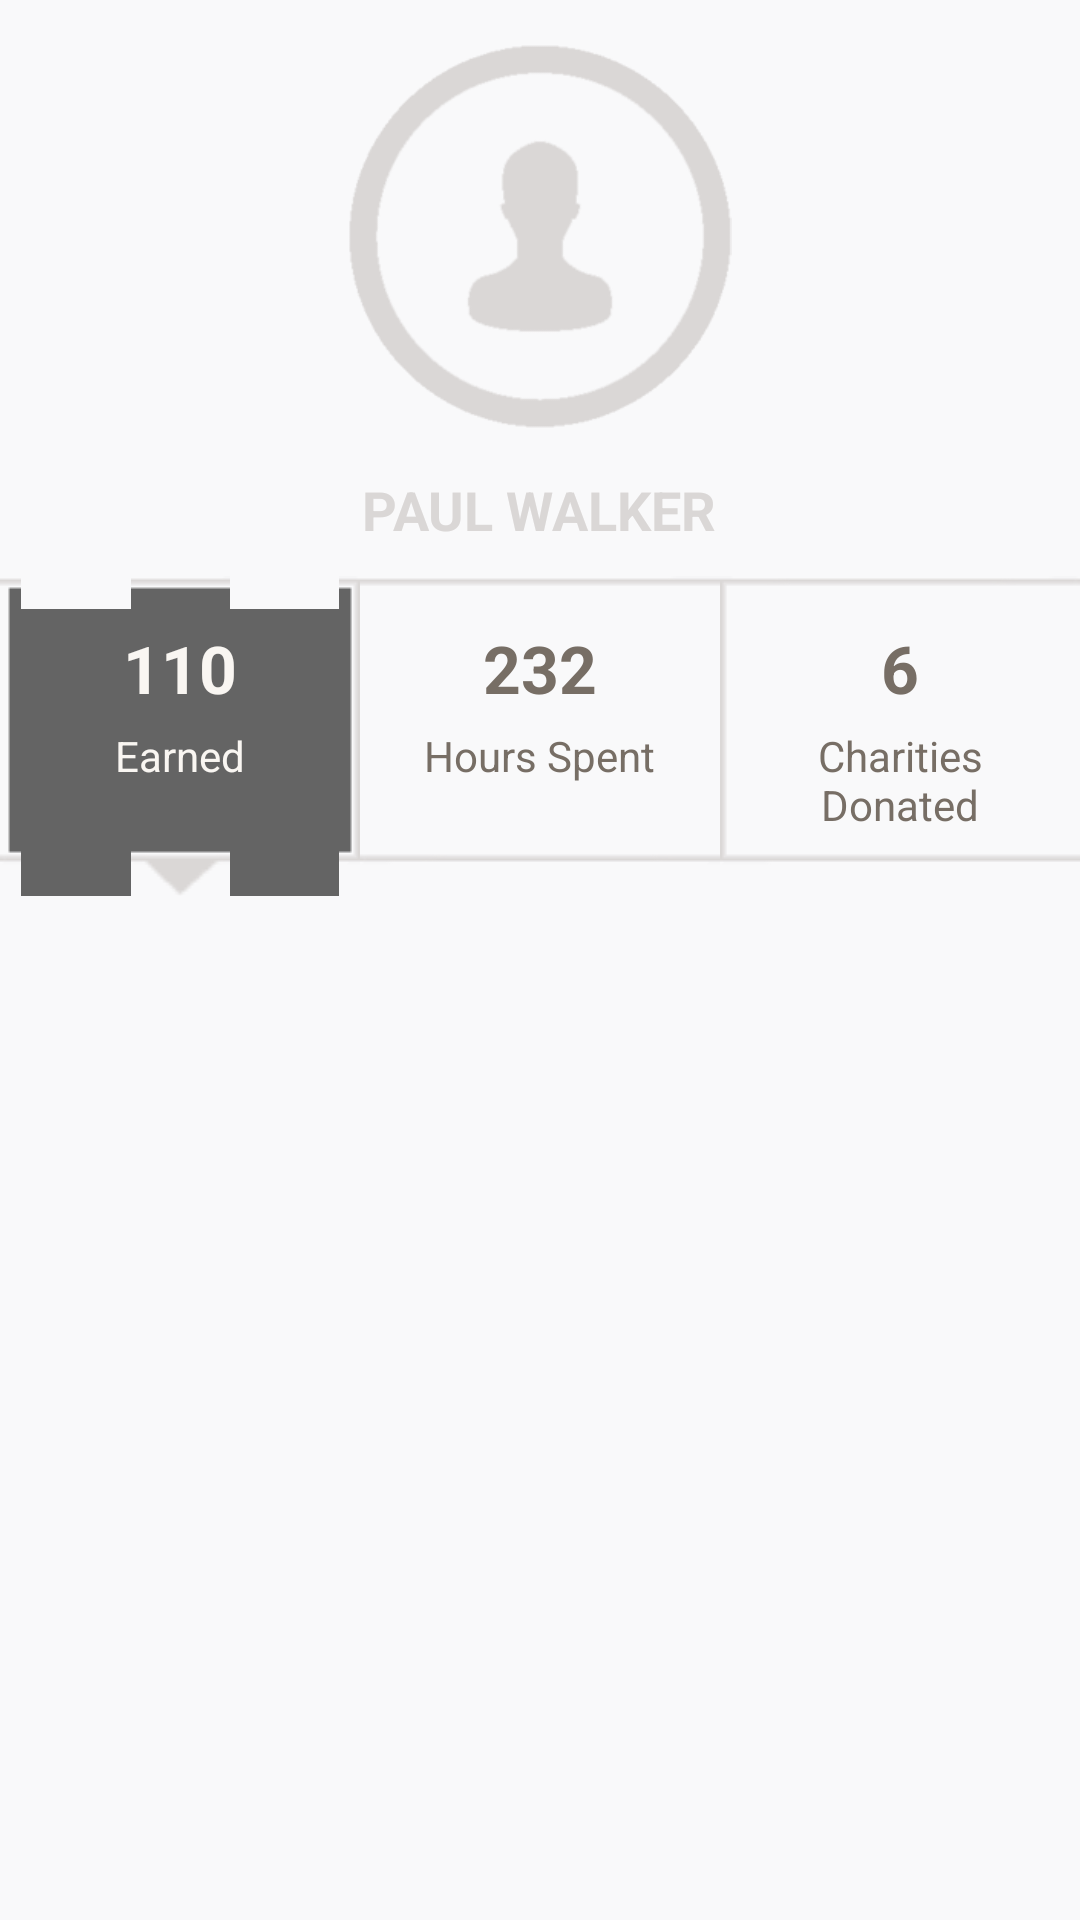

Here is an Android app screen rendered from its layout file. Give the layout XML and the strings, colors and styles it references.
<!-- AndroidManifest.xml: application theme MyTheme -->
<!-- res/layout/activity_profile.xml -->
<LinearLayout xmlns:android="http://schemas.android.com/apk/res/android"
    xmlns:tools="http://schemas.android.com/tools"
    xmlns:ads="http://schemas.android.com/apk/res-auto"
    android:layout_width="match_parent"
    android:layout_height="match_parent"
    android:orientation="vertical" >

    <RelativeLayout
        android:layout_width="match_parent"
        android:layout_height="0dp"
        android:layout_weight="30"
        android:background="@color/lightgrey" >

        <ImageView
            android:id="@+id/imageView1"
            android:layout_width="wrap_content"
            android:layout_height="wrap_content"
            android:layout_above="@+id/textViewUserName"
            android:layout_centerHorizontal="true"
            android:layout_centerVertical="true"
            android:layout_marginBottom="15dp"
            android:layout_marginTop="15dp"
            android:src="@drawable/profileicon" />

        <TextView
            android:id="@+id/textViewUserName"
            android:layout_width="wrap_content"
            android:layout_height="wrap_content"
            android:layout_alignParentBottom="true"
            android:layout_centerHorizontal="true"
            android:layout_marginBottom="10dp"
            android:text="PAUL WALKER"
            android:textAppearance="?android:attr/textAppearanceMedium"
            android:textColor="@color/grey"
            android:textStyle="bold" />
    </RelativeLayout>

    <View
        android:layout_width="match_parent"
        android:layout_height="1dp"
        android:visibility="gone"
        android:background="@color/grey" />

    <RelativeLayout
        android:layout_width="match_parent"
        android:layout_height="0dp"
        android:layout_weight="70"
        android:background="@color/lightgrey" >
        
        <ListView
            android:id="@+id/listView"
            android:layout_width="match_parent"
            android:layout_height="match_parent"
            android:layout_marginTop="-10dp"
            android:layout_below="@+id/linearLayout1">
        </ListView>

        <LinearLayout
            android:id="@+id/linearLayout1"
            android:layout_width="match_parent"
            android:layout_height="wrap_content"
            android:orientation="horizontal" >

            <RelativeLayout
                android:id="@+id/rel1"
                android:layout_width="0dp"
                android:layout_height="match_parent"
                android:layout_weight="1"
                android:background="@drawable/buttonleftpress" >

                <TextView
                    android:id="@+id/textViewCount1"
                    android:layout_width="wrap_content"
                    android:layout_height="wrap_content"
                    android:layout_centerHorizontal="true"
                    android:layout_marginTop="5dp"
                    android:text="110"
                    android:textAppearance="?android:attr/textAppearanceLarge"
                    android:textColor="@color/text_white"
                    android:textStyle="bold" />

                <TextView
                    android:id="@+id/textView1"
                    android:layout_width="wrap_content"
                    android:layout_height="wrap_content"
                    android:layout_below="@+id/textViewCount1"
                    android:layout_centerHorizontal="true"
                    android:layout_marginTop="5dp"
                    android:text="Earned"
                    
                    android:textAppearance="?android:attr/textAppearanceSmall"
                    android:textColor="@color/text_white" />
            </RelativeLayout>

            <RelativeLayout
                android:id="@+id/rel2"
                android:layout_width="0dp"
                android:layout_height="match_parent"
                android:layout_weight="1"

                android:background="@drawable/buttoncenter" 
 >

                <TextView
                    android:id="@+id/textViewCount2"
                    android:layout_width="wrap_content"
                    android:layout_height="wrap_content"
                    android:layout_centerHorizontal="true"
                    android:layout_marginTop="5dp"
                    android:text="232"
                    android:textAppearance="?android:attr/textAppearanceLarge"
                    android:textColor="@color/text_black"
                    android:textStyle="bold" />

                <TextView
                    android:id="@+id/textView2"
                    android:layout_width="wrap_content"
                    android:layout_height="wrap_content"
                    android:layout_below="@+id/textViewCount2"
                    android:layout_centerHorizontal="true"
                    android:layout_marginTop="5dp"
                    android:text="Hours Spent"
                    android:textAppearance="?android:attr/textAppearanceSmall"
                    android:textColor="@color/text_black" />
            </RelativeLayout>

            <RelativeLayout
                android:id="@+id/rel3"
                android:layout_width="0dp"
                android:layout_height="wrap_content"
                android:layout_weight="1"
                android:background="@drawable/buttonright" >

                <TextView
                    android:id="@+id/textViewCount3"
                    android:layout_width="wrap_content"
                    android:layout_height="wrap_content"
                    android:layout_centerHorizontal="true"
                    android:layout_marginTop="5dp"
                    android:text="6"
                    android:textAppearance="?android:attr/textAppearanceLarge"
                    android:textColor="@color/text_black"
                    android:textStyle="bold" />

                <TextView
                    android:id="@+id/textView3"
                    android:layout_width="wrap_content"
                    android:layout_height="wrap_content"
                    android:layout_below="@+id/textViewCount3"
                    android:layout_centerHorizontal="true"
                    android:layout_marginTop="5dp"
                    android:gravity="center"
                    android:text="Charities Donated"
                    android:textAppearance="?android:attr/textAppearanceSmall"
                    android:textColor="@color/text_black" />
            </RelativeLayout>
        </LinearLayout>
        
        
         
    </RelativeLayout>

</LinearLayout>
<!-- resources referenced by this layout -->
<resources>
  <color name="grey">#dad7d6</color>
  <color name="lightgrey">#f9f9fa</color>
  <color name="text_black">#776e65</color>
  <color name="text_white">#f9f6f2</color>
  <!-- drawable profileicon: png bitmap (drawable, 13726 bytes) -->
  <style name="MyTheme" parent="@android:style/Theme.Holo">
          <item name="android:actionBarStyle">@style/ActionBar</item>
           
      </style>
  <style name="ActionBar" parent="@android:style/Widget.Holo.ActionBar">
           <item name="android:background">@color/actionbar_color</item> 
         
        
          
          
      </style>
  <color name="actionbar_color">#2d2d2d</color>
</resources>
